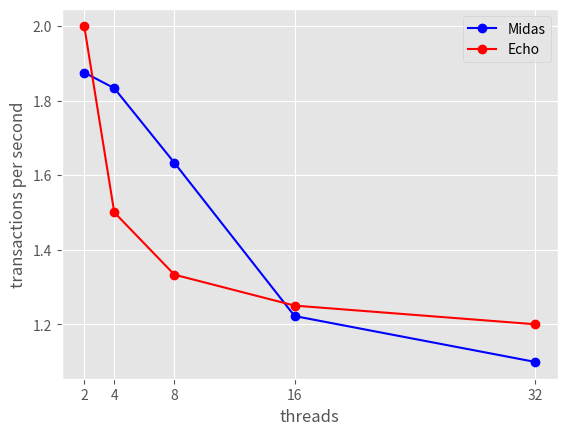

The matplotlib source for this figure:
import matplotlib.pyplot as plt
import matplotlib.image as mpimg
import numpy

plt.style.use('ggplot')

# tx throughput
# x = [1, 2, 4, 8, 16, 32]
# midas_txt = [3200, 6000, 11000, 18000, 22000, 24000]
# echo_txt = [500, 1000, 1500, 2000, 2500, 3000]

# speed up
x = [2, 4, 8, 16, 32]
midas_txt = [1.875 , 1.833 , 1.633 , 1.222 , 1.099]
echo_txt =  [2.0   , 1.5   , 1.333 , 1.25  , 1.2]

# x-axis ticks and scaling
plt.xticks(x)
# plt.xticks([1,2,4,8,12,16,20,24,28,32])
# plt.xscale('log', basex=2)

# x-axis ticks and scaling (tx throughput)
# plt.yticks([250, 500, 1000, 2000, 5000, 10000, 15000, 20000, 25000])
# plt.yscale('log')

# x-axis ticks and scaling (speed up)
# plt.yscale('log')

# leave some space
# plt.axis([x[0]-1, x[len(x)-1]+1, midas_txt[0]-1, midas_txt[len(midas_txt)-1]+1])

# lines
#
#   color:
#     b   blue
#     g   green
#     r   red
#     c   cyan
#     m   magenta
#     y   yellow
#     k   black
#     w   white
#   line segments:
#     -
#     --
#     -.
#     :
#     .
#   dots
#     o
#     x
#     +
midas_line, = plt.plot(x, midas_txt, 'bo-', label='Midas')
echo_line, = plt.plot(x, echo_txt, 'ro-', label='Echo')

# axis labels
plt.xlabel('threads')
plt.ylabel('transactions per second')

# legend
plt.legend(handles=[midas_line, echo_line])
plt.legend(handles=[midas_line, echo_line], loc='best')
# plt.legend(handles=[midas_line, echo_line], loc='lower right')
plt.legend(handles=[midas_line, echo_line], loc='upper right')

plt.savefig("plot1.png")
plt.show()
